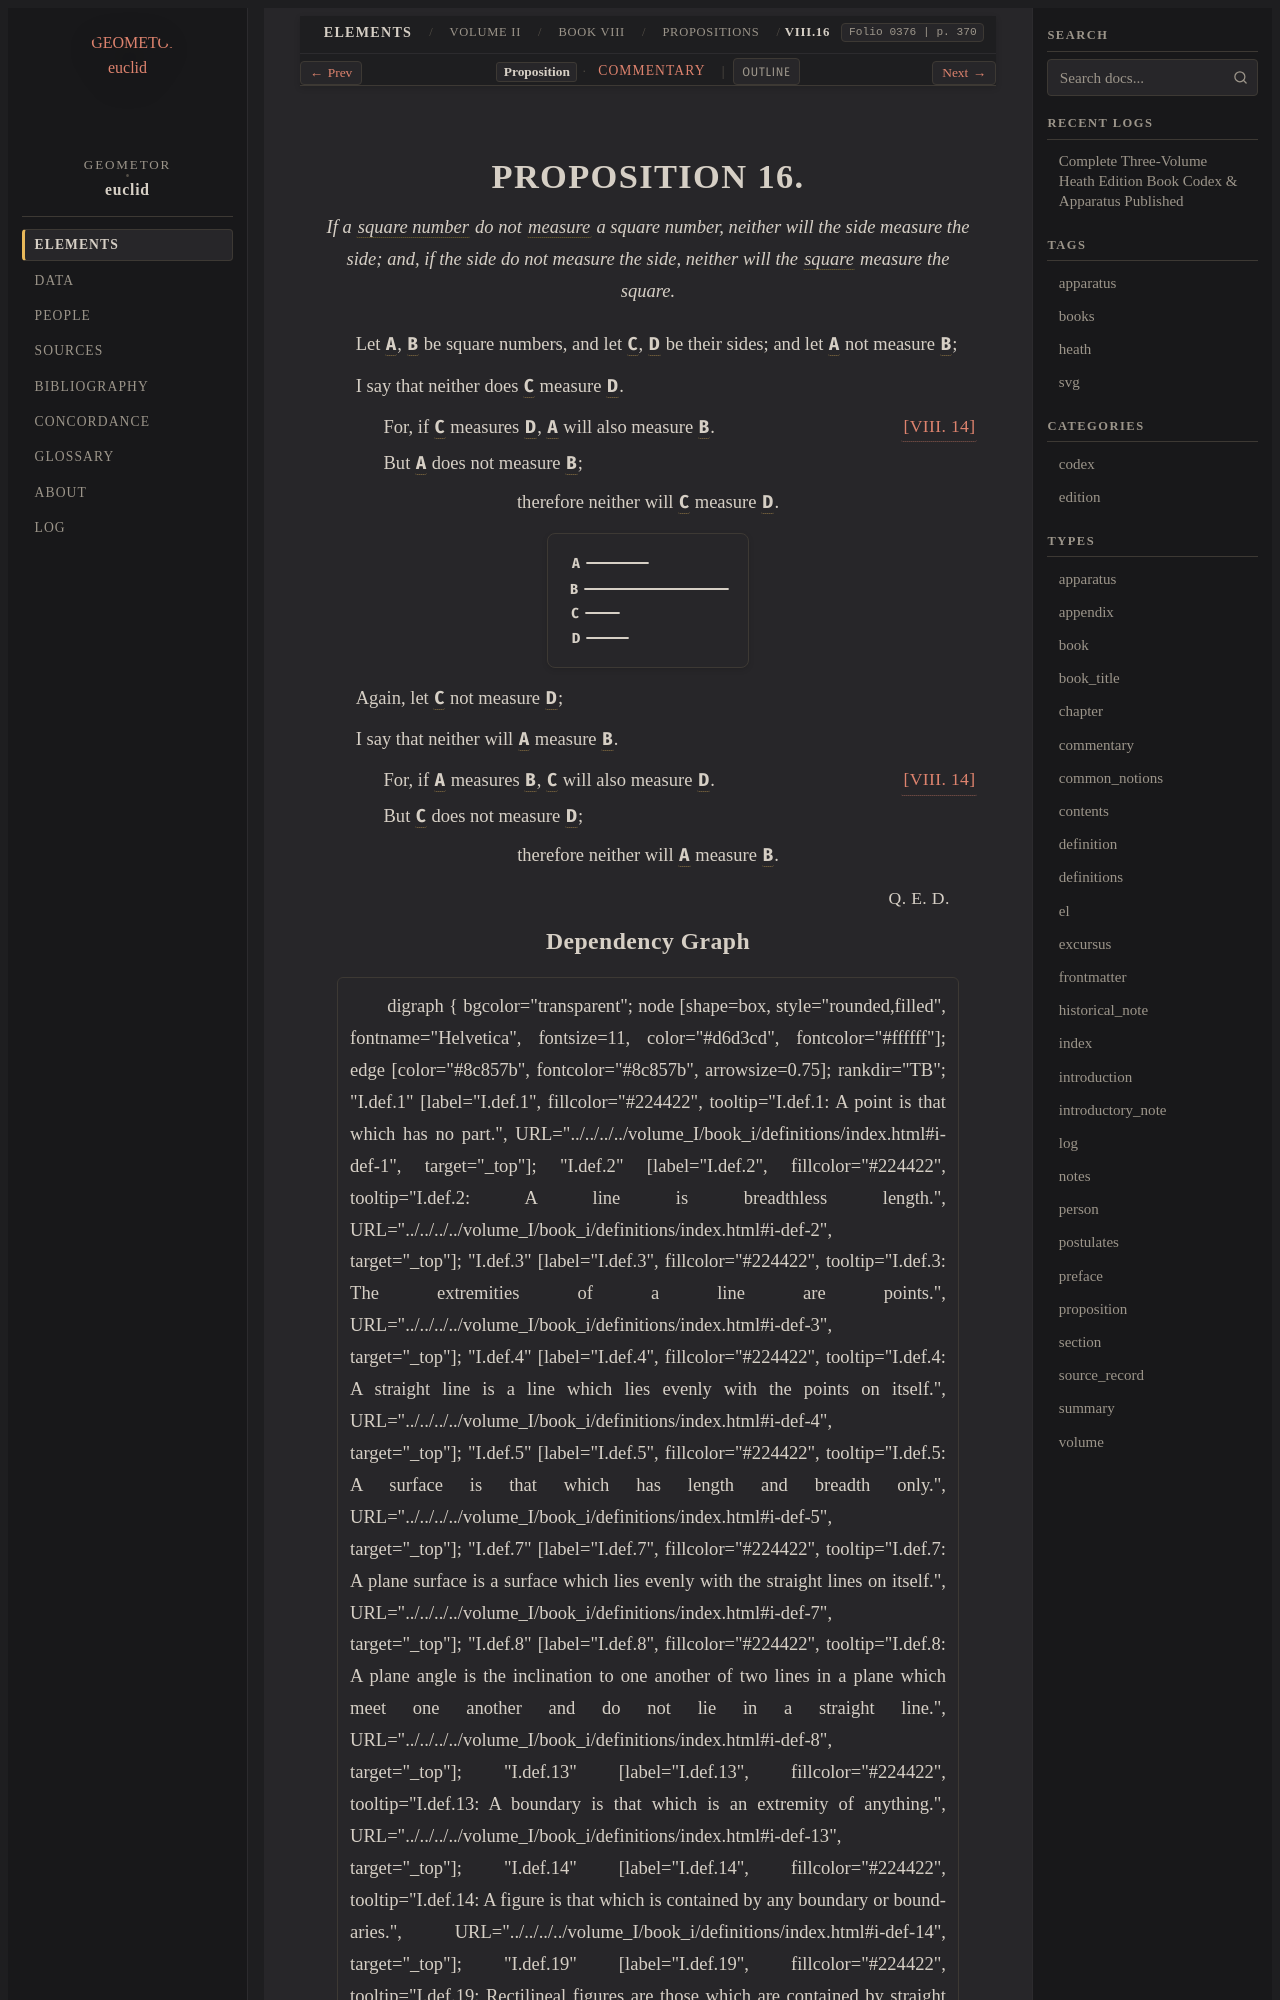

repository: geometor/euclid · page: heath/volume_II/book_viii/propositions/16/index.html · generator: sphinx

:canonical_id: VIII.16
:volume: II
:book: VIII
:proposition: 16
:type: proposition
:title: Proposition VIII.16
:folios: 0376
:folio: 0376
:page: 370
:pages: 370
:dependencies: I.def.22, V.def.1, VII.def.18, VIII.14

.. _VIII.16:

.. _folio-ii-0376:

.. folio:: 0376
   :page: 370

PROPOSITION 16.
===============

.. enunciation::

   If a :term:`square number <square-number>` do not :term:`measure <part-aliquot>` a square number, neither will the side measure the side; and, if the side do not measure the side, neither will the :term:`square <square>` measure the square.

Let :g:`A <0376.g1:A>`, :g:`B <0376.g1:B>` be square numbers, and let :g:`C <0376.g1:C>`, :g:`D <0376.g1:D>` be their sides; and let :g:`A <0376.g1:A>` not measure :g:`B <0376.g1:B>`;

I say that neither does :g:`C <0376.g1:C>` measure :g:`D <0376.g1:D>`.

.. subclause::

   For, if :g:`C <0376.g1:C>` measures :g:`D <0376.g1:D>`, :g:`A <0376.g1:A>` will also measure :g:`B <0376.g1:B>`. :just:`[VIII. 14] <VIII.14>`

.. subclause::

   But :g:`A <0376.g1:A>` does not measure :g:`B <0376.g1:B>`;

.. assertion::

   therefore neither will :g:`C <0376.g1:C>` measure :g:`D <0376.g1:D>`.

.. picture:: 0376.g1.svg
   :alt: Book VIII, Proposition 16

Again, let :g:`C <0376.g1:C>` not measure :g:`D <0376.g1:D>`;

I say that neither will :g:`A <0376.g1:A>` measure :g:`B <0376.g1:B>`.

.. subclause:: [VIII. 14] <VIII.14>

   For, if :g:`A <0376.g1:A>` measures :g:`B <0376.g1:B>`, :g:`C <0376.g1:C>` will also measure :g:`D <0376.g1:D>`.

.. subclause::

   But :g:`C <0376.g1:C>` does not measure :g:`D <0376.g1:D>`;

.. assertion::

   therefore neither will :g:`A <0376.g1:A>` measure :g:`B <0376.g1:B>`.

.. qed::

   :just:`Q. E. D.`
